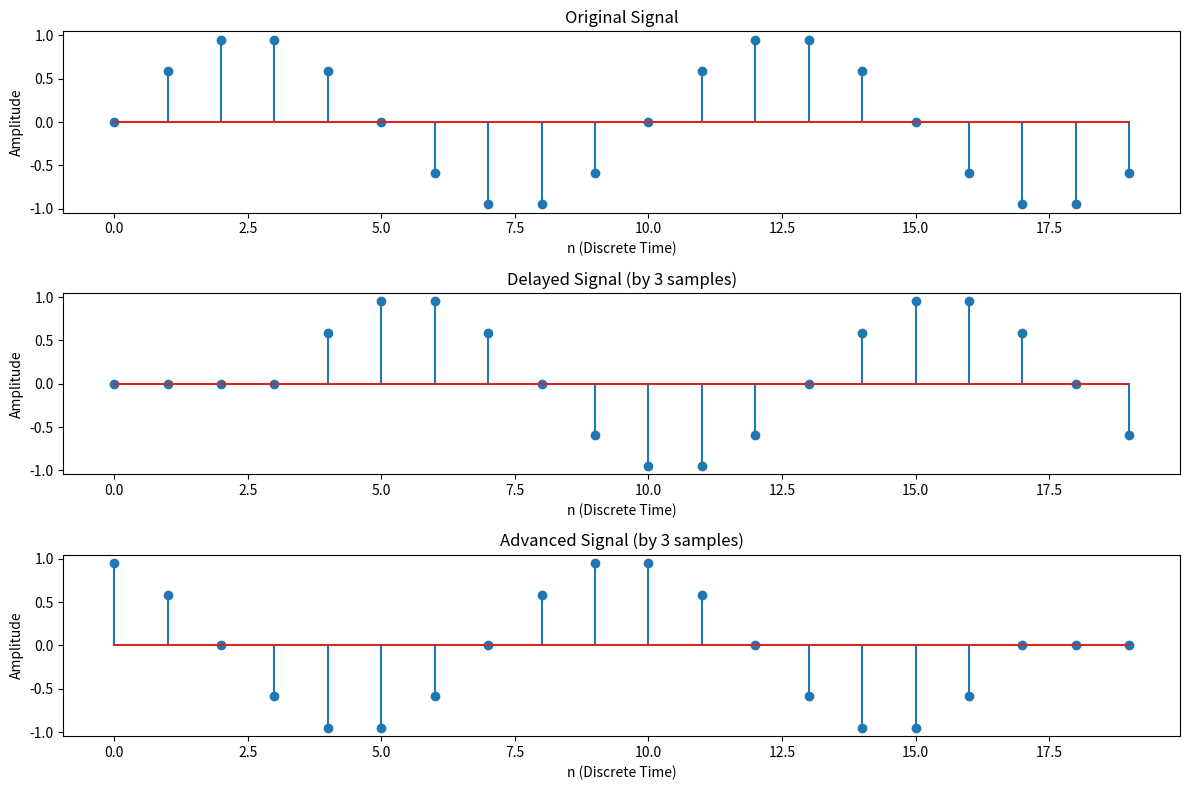

Recreate this plot in Python.
import numpy as np
import matplotlib.pyplot as plt

# Parameters
n = np.arange(0, 20)  # Discrete time array (0 to 19)
signal = np.sin(0.2 * np.pi * n)  # Example discrete-time signal (sine wave)

# Delay the signal by 3 samples
delay = 3
delayed_signal = np.zeros_like(signal)
delayed_signal[delay:] = signal[:-delay]

# Advance the signal by 3 samples
advance = 3
advanced_signal = np.zeros_like(signal)
advanced_signal[:-advance] = signal[advance:]

# Plot the original and shifted signals
plt.figure(figsize=(12, 8))

# Original Signal
plt.subplot(3, 1, 1)
# The corrected line is below:
plt.stem(n, signal)
plt.title('Original Signal')
plt.xlabel('n (Discrete Time)')
plt.ylabel('Amplitude')

# Delayed Signal
plt.subplot(3, 1, 2)
# The corrected line is below:
plt.stem(n, delayed_signal)
plt.title(f'Delayed Signal (by {delay} samples)')
plt.xlabel('n (Discrete Time)')
plt.ylabel('Amplitude')

# Advanced Signal
plt.subplot(3, 1, 3)
# The corrected line is below:
plt.stem(n, advanced_signal)
plt.title(f'Advanced Signal (by {advance} samples)')
plt.xlabel('n (Discrete Time)')
plt.ylabel('Amplitude')

plt.tight_layout()
plt.show()